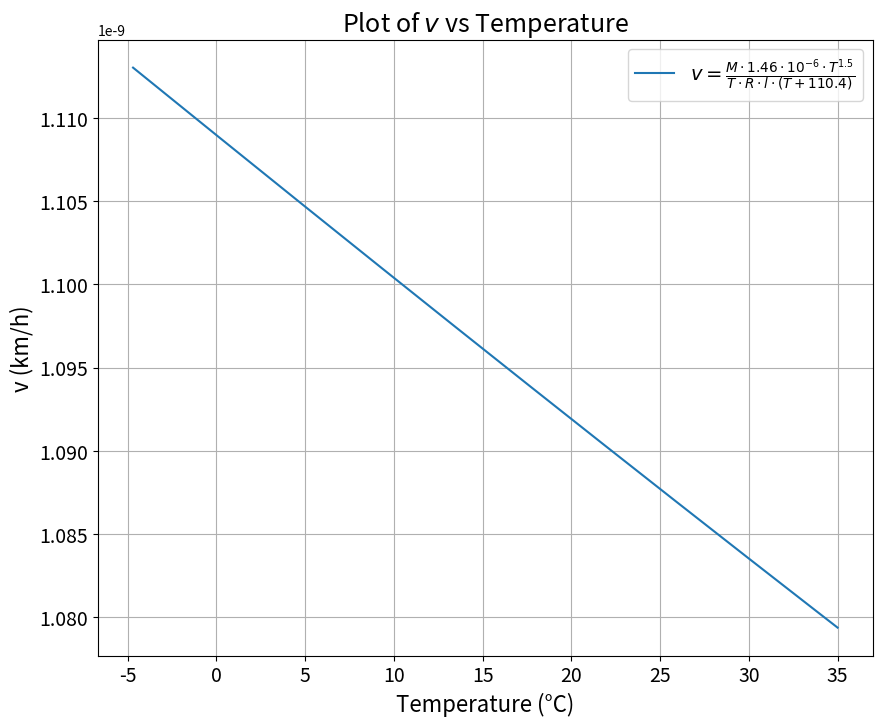

Python code for this plot:
import numpy as np
import pandas as pd
import matplotlib.pyplot as plt

# Constants
M = 0.0285  # kg/mol
R = 8.315  # J/(mol·K)
coeff = 1.46e-6  # coefficient for the new equation
l = 0.7  # m

# Temperature range in Kelvin
T = np.linspace(268.45, 308.15, 500)  # K

# Create a DataFrame
df = pd.DataFrame({'Temperature_K': T})

# Convert Temperature from Kelvin to Celsius
df['Temperature_C'] = df['Temperature_K'] - 273.15

# Calculate v in m/s using the new equation
df['v_m_per_s'] = (M * coeff * df['Temperature_K']**1.5) / (df['Temperature_K'] * R * l * (df['Temperature_K'] + 110.4))

# Convert v from m/s to km/h
df['v_km_per_h'] = df['v_m_per_s'] * 3.6

# Plot
plt.figure(figsize=(10, 8))
plt.plot(df['Temperature_C'], df['v_km_per_h'], label=r'$v = \frac{M \cdot 1.46 \cdot 10^{-6} \cdot T^{1.5}}{T \cdot R \cdot l \cdot (T+110.4)}$')
plt.xlabel('Temperature (°C)', fontsize=16)
plt.ylabel('v (km/h)', fontsize=16)
plt.title('Plot of $v$ vs Temperature', fontsize=18)
plt.legend(fontsize=14)
plt.grid(True)
plt.xticks(fontsize=14)
plt.yticks(fontsize=14)
plt.show()
